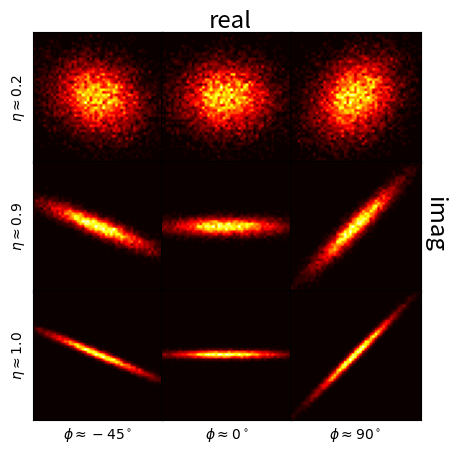

Here is the Python script that generated this plot: (Note: this script raises an exception after producing the figure.)
import numpy as np

%matplotlib inline
import matplotlib.pyplot as plt

def cov(eta, phi):
    ''' Cov matrix for geometric eqivalent of univariate complex gaissian rv.'''
    s, c = np.sin(phi), np.cos(phi)
    return 0.5 * (np.eye(2) + eta * np.c_[[c,  s], [s, -c]])

def sqrt_cov(eta, phi):
    '''Closed form for R with M = RR. R is symmetric whenever M is.'''
    s, c = np.sin(phi), np.cos(phi)
    # emm = 1/2 * np.c_[[1 + eta * c,  eta * s], [eta * s, 1 - eta * c]]

    ss = np.sqrt(1 - eta * eta)
    tt = np.sqrt(1 + ss)
    return 0.5 * np.c_[
        [1 + eta * c + ss, eta * s],
        [eta * s, 1 - eta * c + ss],
    ] / tt

from itertools import product

for eta, phi in product(np.linspace(-1, +1, num=101),
                        np.linspace(-1, +1, num=101) * np.pi):

    C = sqrt_cov(eta, phi)
    assert np.allclose(C @ C, cov(eta, phi))

def cplx_stdgauss(*shape, eta=0., phi=0.):
    z = np.random.randn(*shape, 2)
    re_im = z @ sqrt_cov(eta, phi)
    return re_im[..., 0] + 1j * re_im[..., 1]


# etas, phis = np.r_[0., +0.5, +1.], np.r_[0., +0.5, +1.] * np.pi
# etas, phis = np.r_[0.25, +0.95, +.99], np.r_[0., np.pi / 6, np.pi / 2]
etas, phis = np.r_[0.25, +0.95, +.99], np.r_[-45, 0, 90]

common = np.random.randn(10000, 2)

xlim, ylim = (-2, +2), (-2, +2)

fig, axes = plt.subplots(3, 3, figsize=(4.5, 4.5), squeeze=False, sharex=True, sharey=True,
                        subplot_kw=dict(xlim=xlim, xticks=[], ylim=ylim, yticks=[]), dpi=300)
fig.patch.set_alpha(1.)

for row, eta in zip(axes, etas):
    row[0].set_ylabel(rf'$\eta \approx {eta:.1f}$')
    for ax, phi in zip(row, phis):
        # z = cplx_stdgauss(10000, eta=eta, phi=phi)
        re_im = common @ sqrt_cov(eta, phi * np.pi / 180)
        z = re_im[..., 0] + 1j * re_im[..., 1]  # + (1j - 1)*.5

        H, _, _ = np.histogram2d(z.real, z.imag, bins=51, range=[xlim, ylim])
        im = ax.imshow(H.T, origin='lower', interpolation=None,
                       extent=[*xlim, *ylim], cmap=plt.cm.hot)

#         ax.hist2d(z.real, z.imag, bins=51, cmap=plt.cm.hot, range=[xlim, ylim])
#         ax.hexbin(z.real, z.imag, gridsize=51, cmap=plt.cm.hot,
#                   extent=(*xlim, *ylim))  # (left, right, bottom, top)

# last row creates x-labels
for ax, phi in zip(row, phis):
    ax.set_xlabel(rf'$\phi \approx {phi:.0f}^\circ$')

# title = r'$\mathbb{C}\mathcal{N}(0, 1, \eta e^{\jmath \phi})$'
# fig.text(0.125, 1.025, title, ha='center', size='xx-large')

plt.tight_layout(pad=-.15, rect=(0.02, 0.02, 0.92, 0.92))
fig.text(0.50, 0.935, 'real', ha='center', size='xx-large')
fig.text(0.93, 0.50, 'imag', va='center', size='xx-large', rotation=270)

plt.savefig('../../assets/figure__cplx_gaussian.pdf', dpi=300)

assert False